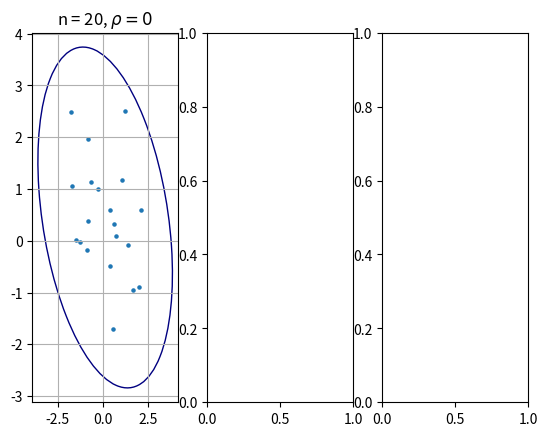

Write Python code to recreate this figure. (Note: this script raises an exception after producing the figure.)
import scipy.stats as stats
import numpy as np
import matplotlib.pyplot as plt
import statistics
from tabulate import tabulate
import matplotlib.transforms as transforms
from matplotlib.patches import Ellipse
from pathlib import Path


def get_two_dim_normal_sample(size, rho, mu=[0, 0], d=[1.0, 1.0]):
    cov_matrix = [[d[0], rho], [rho, d[1]]]
    return stats.multivariate_normal.rvs(mu, cov_matrix, size=size)


def get_mix_two_dim_normal_sample(size, rho):
    return 0.9 * get_two_dim_normal_sample(size, 0.9) + 0.1 * get_two_dim_normal_sample(
        size, -0.9, d=[10, 10]
    )


def get_quadrant_coeff(x, y):
    size = len(x)
    median_x = np.median(x)
    median_y = np.median(y)
    n = [0, 0, 0, 0]
    for i in range(size):
        if x[i] >= median_x and y[i] >= median_y:
            n[0] += 1
        elif x[i] < median_x and y[i] >= median_y:
            n[1] += 1
        elif x[i] < median_x and y[i] < median_y:
            n[2] += 1
        elif x[i] >= median_x and y[i] < median_y:
            n[3] += 1
    return (n[0] + n[2] - n[1] - n[3]) / size


def get_correlation_coeffs(get_sample, size, rho, repeats):
    pearson, quadrant, spearman = [], [], []
    for i in range(repeats):
        sample = get_sample(size, rho)
        x, y = sample[:, 0], sample[:, 1]
        pearson.append(stats.pearsonr(x, y)[0])
        spearman.append(stats.spearmanr(x, y)[0])
        quadrant.append(get_quadrant_coeff(x, y))
    return pearson, spearman, quadrant


def create_table(pearson, spearman, quadrant, size, repeats, rho=None):
    if rho is not None:
        rows = [["rho = " + str(rho), "r", "r_{S}", "r_{Q}"]]
    else:
        rows = [["size = " + str(size), "r", "r_{S}", "r_{Q}"]]
    p = np.median(pearson)
    s = np.median(spearman)
    q = np.median(quadrant)
    rows.append(
        [
            "E(z)",
            np.around(p, decimals=3),
            np.around(s, decimals=3),
            np.around(q, decimals=3),
        ]
    )

    p = np.median([pearson[k] ** 2 for k in range(repeats)])
    s = np.median([spearman[k] ** 2 for k in range(repeats)])
    q = np.median([quadrant[k] ** 2 for k in range(repeats)])
    rows.append(
        [
            "E(z^2)",
            np.around(p, decimals=3),
            np.around(s, decimals=3),
            np.around(q, decimals=3),
        ]
    )

    p = statistics.variance(pearson)
    s = statistics.variance(spearman)
    q = statistics.variance(quadrant)
    rows.append(
        [
            "D(z)",
            np.around(p, decimals=3),
            np.around(s, decimals=3),
            np.around(q, decimals=3),
        ]
    )

    return tabulate(rows, [], tablefmt="latex")


def create_ellipse(x, y, ax, n_std=3.0, **kwargs):
    cov = np.cov(x, y)
    pearson = cov[0, 1] / np.sqrt(cov[0, 0] * cov[1, 1])

    rad_x = np.sqrt(1 + pearson)
    rad_y = np.sqrt(1 - pearson)

    ellipse = Ellipse(
        (0, 0), width=rad_x * 2, height=rad_y * 2, facecolor="none", **kwargs
    )

    scale_x = np.sqrt(cov[0, 0]) * n_std
    mean_x = np.mean(x)

    scale_y = np.sqrt(cov[1, 1]) * n_std
    mean_y = np.mean(y)

    transf = (
        transforms.Affine2D()
        .rotate_deg(45)
        .scale(scale_x, scale_y)
        .translate(mean_x, mean_y)
    )
    ellipse.set_transform(transf + ax.transData)
    return ax.add_patch(ellipse)


def draw_ellipse(size, rhos):
    fig, ax = plt.subplots(1, 3)
    str_size = "n = " + str(size)
    titles = [
        str_size + r", $ \rho = 0$",
        str_size + r", $\rho = 0.5 $",
        str_size + r", $ \rho = 0.9$",
    ]
    for i in range(len(rhos)):
        num, rho = i, rhos[i]
        sample = get_two_dim_normal_sample(size, rho)
        x, y = sample[:, 0], sample[:, 1]
        create_ellipse(x, y, ax[num], edgecolor="navy")
        ax[num].grid()
        ax[num].scatter(x, y, s=5)
        ax[num].set_title(titles[num])
        fig.savefig(Path(f"../images/ellipse/5_{size}"))
    # plt.show()


if __name__ == "__main__":
    sizes = [20, 60, 100]
    rhos = [0, 0.5, 0.9]
    repeats = 1000

    for size in sizes:
        for ro in rhos:
            pearson, spearman, quadrant = get_correlation_coeffs(
                get_two_dim_normal_sample, size, ro, repeats
            )
            print(
                "\n"
                + str(size)
                + "\n"
                + str(create_table(pearson, spearman, quadrant, size, repeats, ro))
            )

        pearson, spearman, quadrant = get_correlation_coeffs(
            get_mix_two_dim_normal_sample, size, 0, repeats
        )
        print(
            "\n"
            + str(size)
            + "\n"
            + str(create_table(pearson, spearman, quadrant, size, repeats))
        )
        draw_ellipse(size, rhos)
